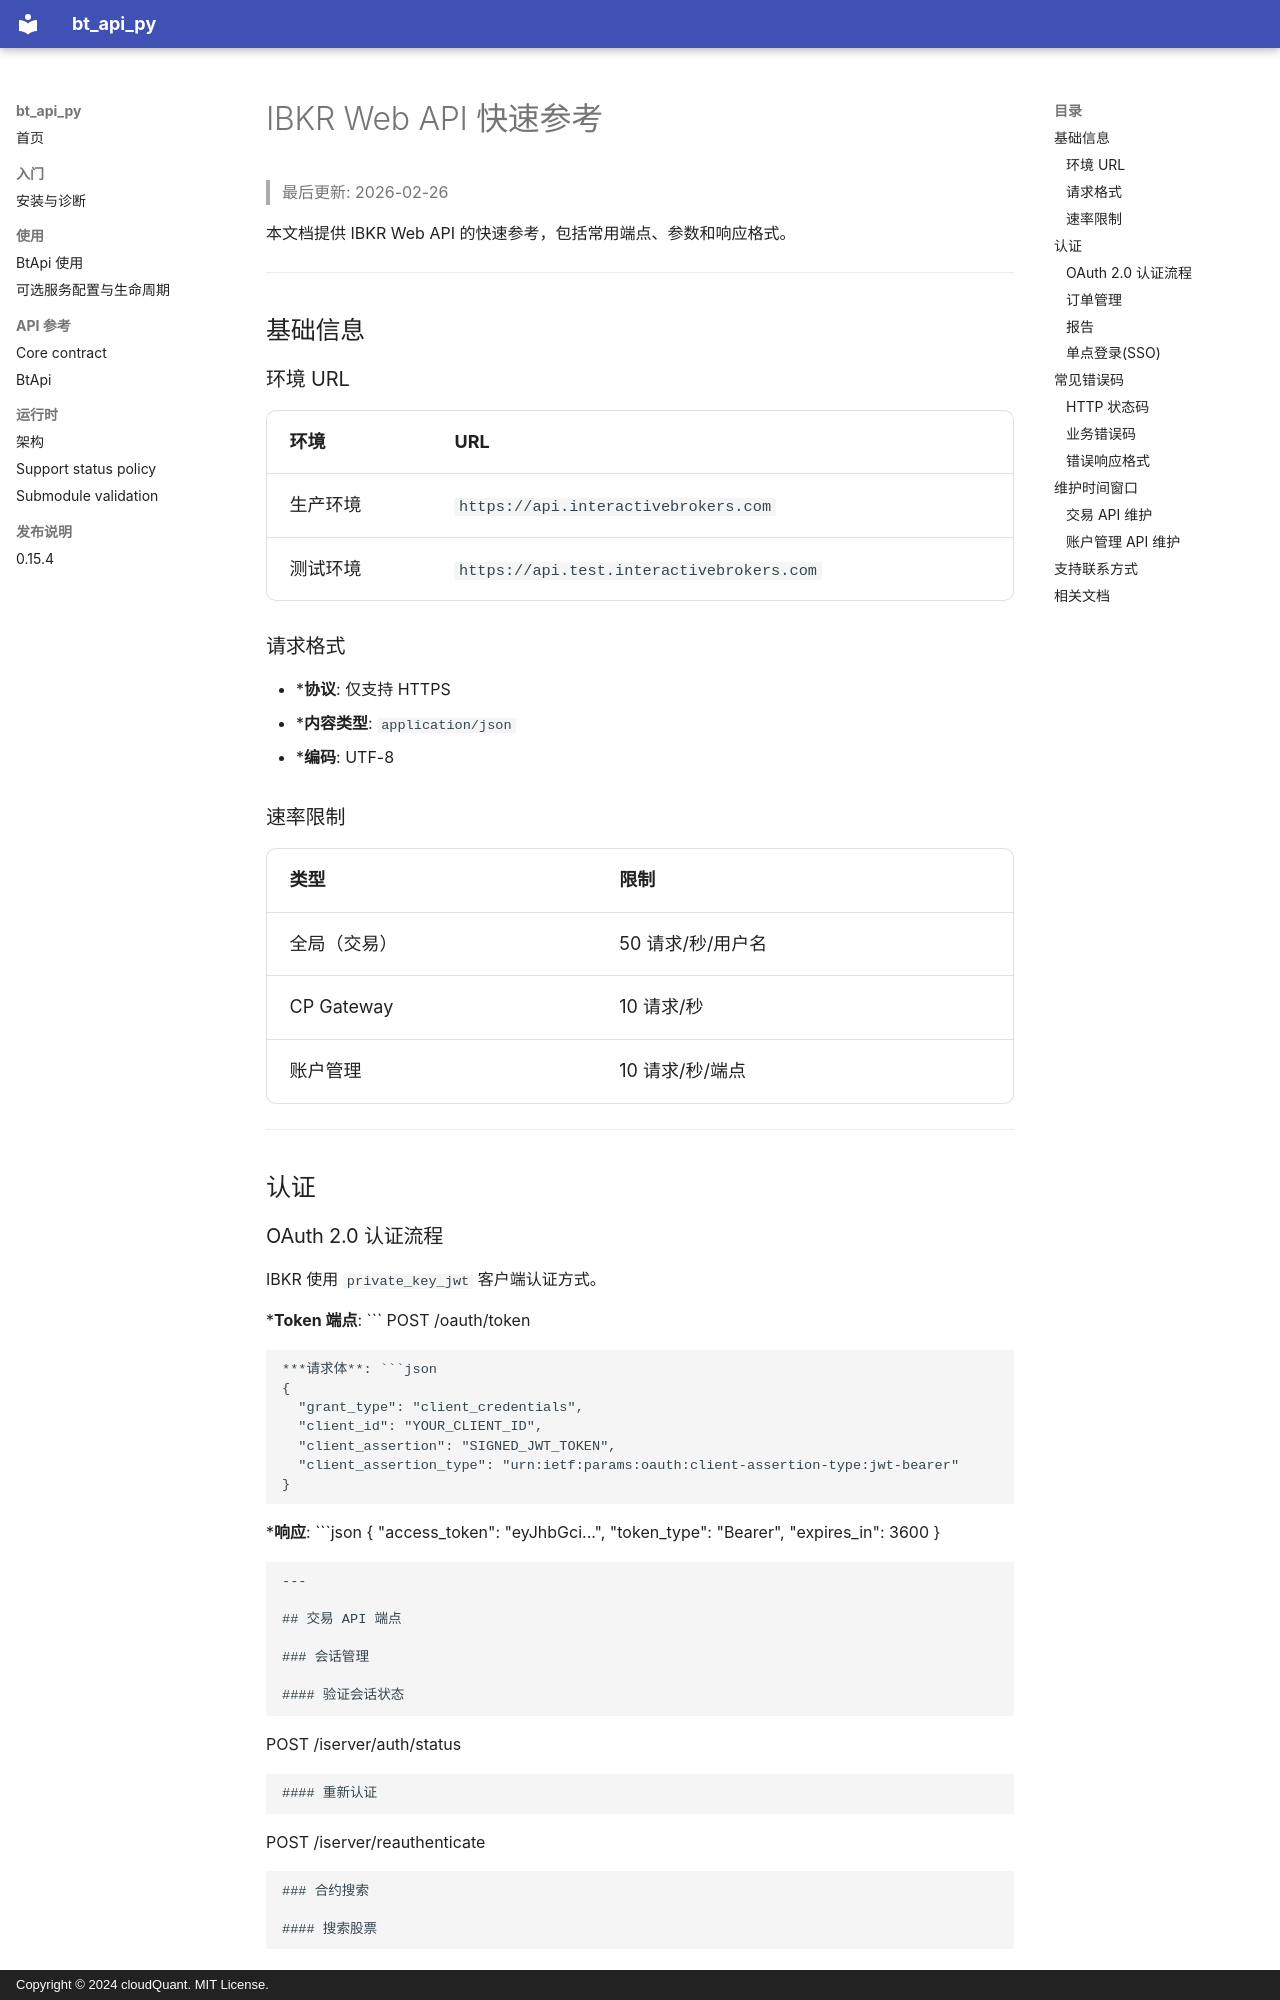

repository: cloudQuant/bt_api_py · page: exchanges/ib/api_reference_quick/index.html · generator: mkdocs · copyright: Copyright © 2024 cloudQuant. MIT License.

# IBKR Web API 快速参考

> 最后更新: 2026-02-26

本文档提供 IBKR Web API 的快速参考，包括常用端点、参数和响应格式。

---

## 基础信息

### 环境 URL

| 环境 | URL |
|------|-----|
| 生产环境 | `https://api.interactivebrokers.com` |
| 测试环境 | `https://api.test.interactivebrokers.com` |

### 请求格式

- ***协议**: 仅支持 HTTPS
- ***内容类型**: `application/json`
- ***编码**: UTF-8

### 速率限制

| 类型 | 限制 |
|------|------|
| 全局（交易） | 50 请求/秒/用户名 |
| CP Gateway | 10 请求/秒 |
| 账户管理 | 10 请求/秒/端点 |

---

## 认证
